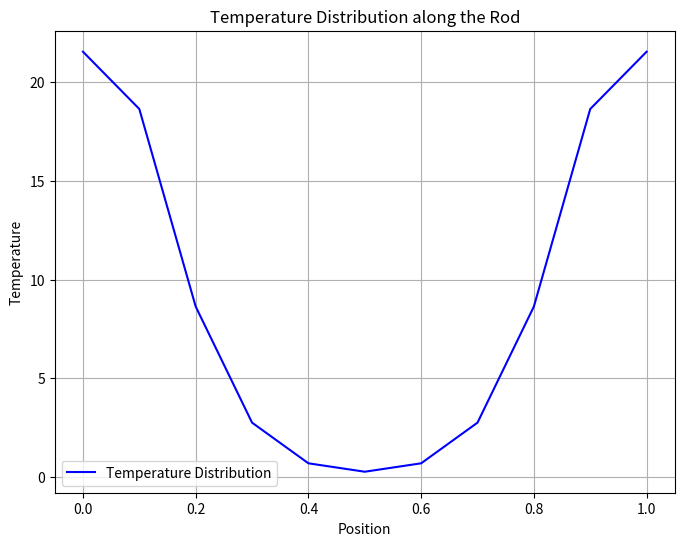

This figure's Python source:
#!/usr/bin/env python
# coding: utf-8

# In[1]:


import numpy as np
import matplotlib.pyplot as plt

#parameters
L = 1.0  #length of the rod
T_initial = 0.0  #initial temperature
T_boundary = 100.0  #boundary temperature
k = 1.0  #thermal conductivity
alpha = 0.01  #thermal diffusivity
t_max = 1.0  #maximum time
dt = 0.001  #time step
dx = 0.1  #spatial step

#grid parameters
Nx = int(L / dx) + 1
Nt = int(t_max / dt) + 1

#initialize temperature array
T = np.ones(Nx) * T_initial

#boundary conditions
T[0] = T_boundary  #left boundary
T[-1] = T_boundary  #right boundary

#construct original matrix
A = np.zeros((Nx, Nx))
for i in range(Nx):
    for j in range(Nx):
        if i == j:
            A[i, j] = 1 + 2 * alpha * dt / (dx ** 2)
        elif abs(i - j) == 1:
            A[i, j] = -alpha * dt / (dx ** 2)

#print original matrix
print("Original Matrix:")
print(A)

#time-stepping loop
for n in range(1, Nt):
    #solve for next time step using the original matrix A 
    T = np.linalg.solve(A, T)

#print final temperature distribution
print("\nFinal Temperature Distribution along the Rod:")
print(T)

# Plotting
x = np.linspace(0, L, Nx)

plt.figure(figsize=(8, 6))
plt.plot(x, T, 'b-', label='Temperature Distribution')
plt.title('Temperature Distribution along the Rod')
plt.xlabel('Position')
plt.ylabel('Temperature')
plt.legend()
plt.grid(True)
plt.show()


# In[ ]:




